Run: headless pygame with SDL's dummy video driver; simulated clock (each Clock.tick advances the game by its frame time, no real sleeping); random seed 0; keys injected as events and as key.get_pressed() state; no mouse input.
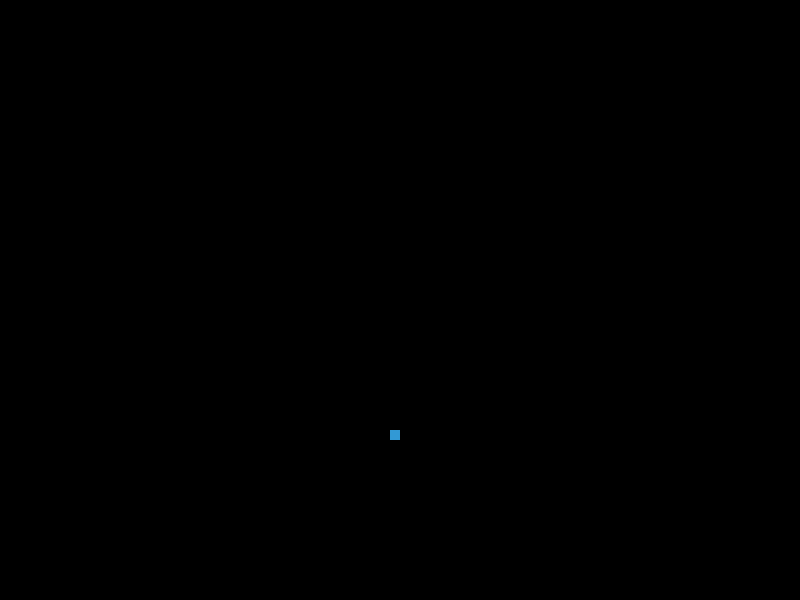
Frame 1 of 4 · flips 1–60 · no input
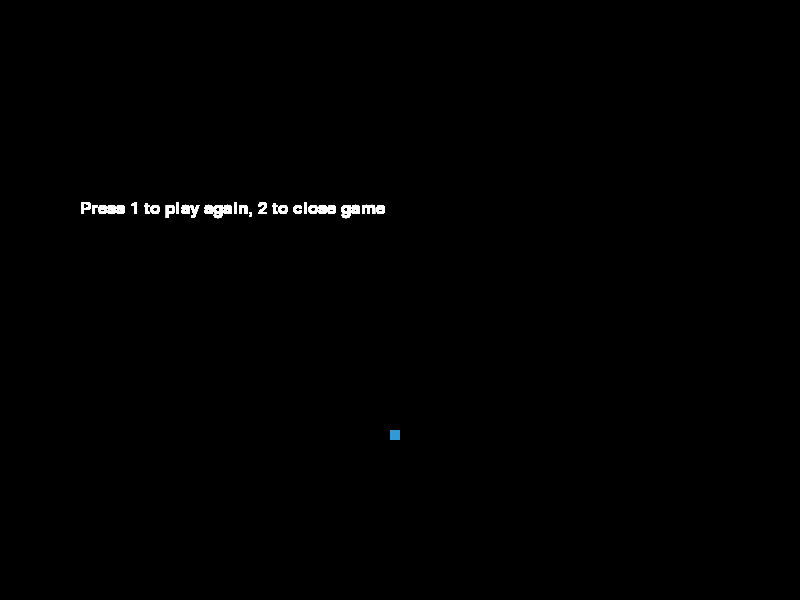
Frame 2 of 4 · flips 61–180 · tapped SPACE, RETURN · held RIGHT (→), D
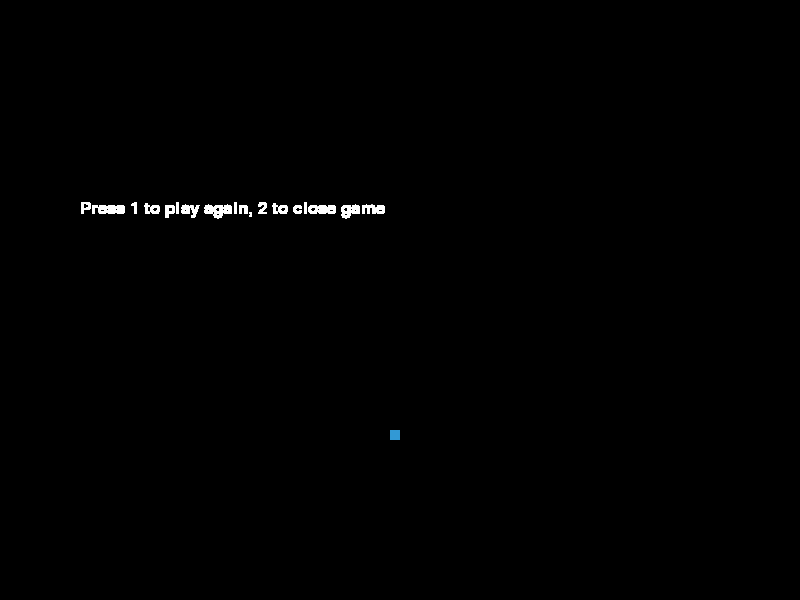
Frame 3 of 4 · flips 181–300 · held DOWN (↓), S
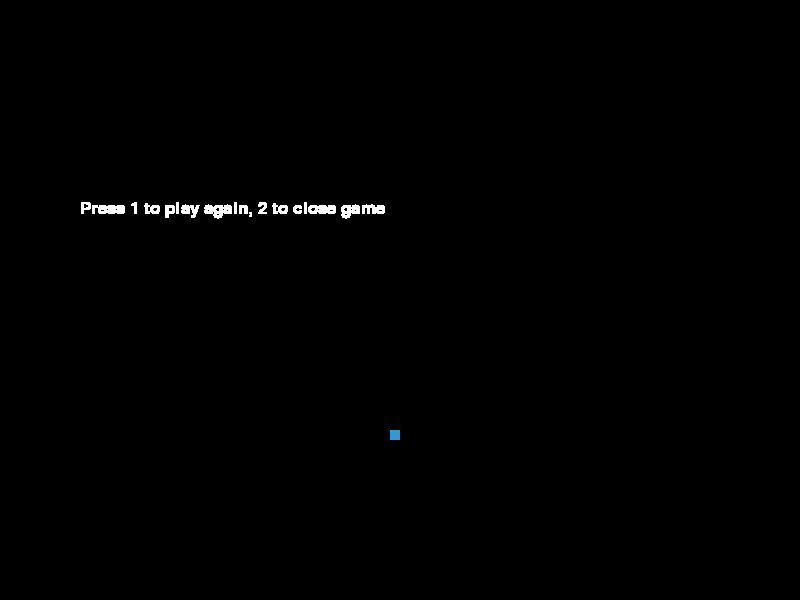
Frame 4 of 4 · flips 301–420 · held LEFT (←), A, UP (↑), W

The pygame program that drew these frames:

import pygame
import time
import random

pygame.init()
# Game settings
width = 800
height = 600
speed = 15
block = 10
dis = pygame.display.set_mode((width, height))
pygame.display.set_caption('Snake game by Me')
font_style = pygame.font.SysFont("bahnschrift", 25)

# Colors
yellow = (255, 255, 102)
black = (0, 0, 0)
red = (213, 50, 80)
green = (0, 255, 0)
blue = (50, 153, 213)
white = (255, 255, 255)

clock = pygame.time.Clock()


def message(msg, color):
	mes = font_style.render(msg, True, color)
	dis.blit(mes, [round(width/10), round(height/3)])


def show_score(score):
	mes = font_style.render("Score: " + str(score), True, yellow)


def our_snake(block, snake_list):
    for x in snake_list:
        pygame.draw.rect(dis, white, [round(x[0]), round(x[1]), block, block])


def gameLoop():
	game_over = False
	game_close = False

	x1 = width / 2
	y1 = height / 2

	x1_change = 0
	y1_change = 0

	snake_List = []
	Length_of_snake = 0

	foodx = round(random.randrange(0, width - block) / 10.0) * 10.0
	foody = round(random.randrange(0, height - block) / 10.0) * 10.0

	while not game_over:
		while game_close == True:
			message("Press 1 to play again, 2 to close game", white)
			pygame.display.update()
			for event in pygame.event.get():
				if event.type == pygame.KEYDOWN:
					if event.key == pygame.K_1:
						gameLoop()
					elif event.key == pygame.K_2:
						game_over = True
						game_close = False
				if event.type == pygame.QUIT:
					game_over = True
					game_close = False
		for event in pygame.event.get():
			if event.type == pygame.QUIT:
				game_over = True
			if event.type == pygame.KEYDOWN:
				if event.key == pygame.K_LEFT:
					x1_change = -block
					y1_change = 0
				elif event.key == pygame.K_RIGHT:
					x1_change = block
					y1_change = 0
				elif event.key == pygame.K_UP:
					x1_change = 0
					y1_change = -block
				elif event.key == pygame.K_DOWN:
					x1_change = 0
					y1_change = block
		if x1 < 0 or x1 >= width or y1 < 0 or y1 >= height:
			game_close = True
		x1 += x1_change
		y1 += y1_change
		dis.fill(black)
		pygame.draw.rect(dis, blue, [round(foodx), round(foody), block, block])
		snake_Head = []
		snake_Head.append(x1)
		snake_Head.append(y1)
		snake_List.append(snake_Head)
		if len(snake_List) > Length_of_snake:
			del snake_List[0]

		for x in snake_List[:-1]:
			if x == snake_Head:
				game_close = True

		our_snake(block, snake_List)
		show_score(Length_of_snake)
		pygame.display.update()

		if x1 == foodx and y1 == foody:
			foodx = round(random.randrange(0, width - block) / 10.0) * 10.0
			foody = round(random.randrange(0, height - block) / 10.0) * 10.0
			Length_of_snake += 1

		clock.tick(speed)

	message("Thank you for playing!", white)
	pygame.display.update()
	time.sleep(2)
	pygame.quit()
	quit()

gameLoop()
